Run: headless pygame with SDL's dummy video driver; simulated clock (each Clock.tick advances the game by its frame time, no real sleeping); random seed 0; keys injected as events and as key.get_pressed() state; mouse plan: one left click at the window centre at the start of phase 2, then a move to the lower-right quarter at the start of phase 3.
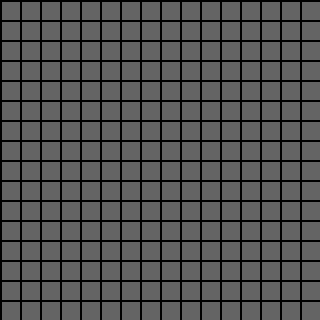
Frame 1 of 4 · flips 1–60 · no input
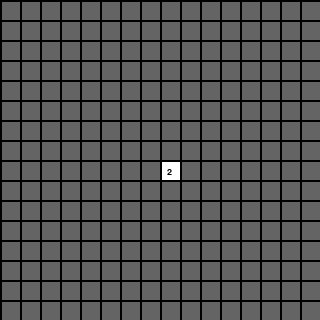
Frame 2 of 4 · flips 61–180 · clicked the window centre · tapped SPACE, RETURN · held RIGHT (→), D
Frame 3 of 4 · flips 181–300 · moved the mouse to the lower-right quarter · held DOWN (↓), S · screen unchanged from frame 2, image omitted
Frame 4 of 4 · flips 301–420 · held LEFT (←), A, UP (↑), W · screen unchanged from frame 3, image omitted

The pygame program that drew these frames:

import pygame
import random

# General
DIMENSION = 16
TILESIZE = 20
MINE_NUM = 20
RESOLUTION = (DIMENSION * TILESIZE, DIMENSION * TILESIZE)
TITLE = 'PySweep'
FPS = 60

# Colors
WHITE = (255, 255, 255)
BLACK = (0, 0, 0)
DARKGREY = (40, 40, 40)
LIGHTGREY = (100, 100, 100)
GREEN = (0, 255, 0)
DARKGREEN = (0, 200, 0)
BLUE = (0, 0, 255)
RED = (255, 0, 0)
YELLOW = (255, 255, 0)

class Tile(pygame.sprite.Sprite):
    def __init__(self, x, y, size):
        super().__init__()
        self.image = pygame.Surface((size, size))
        self.inside = pygame.Surface((size - 2, size - 2))
        self.rect = self.image.get_rect()
        self.rect.topleft = (x, y)

        self.image.fill(BLACK)
        self.inside.fill(LIGHTGREY)
        self.image.blit(self.inside, (2, 2))

        # Tile states
        self.is_mine = False
        self.is_revealed = False
        self.is_flagged = False
        self.neighboring_mines = 0

    def reveal(self):
        self.is_revealed = True
        if self.is_mine:
            self.inside.fill(RED)
        else:
            self.inside.fill(WHITE)
            if self.neighboring_mines > 0:
                font = pygame.font.SysFont("calibri", 14)
                text = font.render(str(self.neighboring_mines), True, BLACK)
                self.inside.blit(text, (self.rect.width / 4, self.rect.height / 4))
        self.image.blit(self.inside, (2, 2))

    def toggle_flag(self):
        if not self.is_revealed:
            self.is_flagged = not self.is_flagged
            if self.is_flagged:
                self.inside.fill(YELLOW)
            else:
                self.inside.fill(LIGHTGREY)
        self.image.blit(self.inside, (2, 2))

class Grid(pygame.sprite.Group):
    def __init__(self, rows, cols, tile_size):
        super().__init__()
        self.rows = rows
        self.cols = cols
        self.tile_size = tile_size
        self.tiles = []

        for row in range(rows):
            tile_row = []
            for col in range(cols):
                tile = Tile(col * tile_size, row * tile_size, tile_size)
                tile_row.append(tile)
                self.add(tile)
            self.tiles.append(tile_row)

        self.place_mines()

    def place_mines(self, num_mines=MINE_NUM):
        mines_placed = 0
        while mines_placed < num_mines:
            row = random.randint(0, self.rows - 1)
            col = random.randint(0, self.cols - 1)
            tile = self.tiles[row][col]
            if not tile.is_mine:
                tile.is_mine = True
                mines_placed += 1
        self.calculate_neighbors()

    def calculate_neighbors(self):
        directions = [(-1, -1), (-1, 0), (-1, 1), (0, -1), (0, 1), (1, -1), (1, 0), (1, 1)]
        for row in range(self.rows):
            for col in range(self.cols):
                tile = self.tiles[row][col]
                if tile.is_mine:
                    continue
                # Count neighboring mines
                mine_count = 0
                for dr, dc in directions:
                    r, c = row + dr, col + dc
                    if 0 <= r < self.rows and 0 <= c < self.cols and self.tiles[r][c].is_mine:
                        mine_count += 1
                tile.neighboring_mines = mine_count

    def reveal_tile(self, row, col):
        tile = self.tiles[row][col]
        if tile.is_flagged:
            return
        tile.reveal()
        if tile.is_mine:
            return True
        elif tile.neighboring_mines == 0:
            self.reveal_neighbors(row, col)
        return False

    def reveal_all_mines(self):
        for row in self.tiles:
            for tile in row:
                if tile.is_mine and not tile.is_revealed:
                    tile.reveal()

    def reveal_neighbors(self, row, col):
        directions = [(-1, -1), (-1, 0), (-1, 1), (0, -1), (0, 1), (1, -1), (1, 0), (1, 1)]
        for dr, dc in directions:
            r, c = row + dr, col + dc
            if 0 <= r < self.rows and 0 <= c < self.cols:
                neighbor_tile = self.tiles[r][c]
                if not neighbor_tile.is_revealed and not neighbor_tile.is_flagged:
                    neighbor_tile.reveal()
                    if neighbor_tile.neighboring_mines == 0:
                        self.reveal_neighbors(r, c)

    def check_win(self):
        for row in self.tiles:
            for tile in row:
                if not tile.is_mine and not tile.is_revealed:
                    return False
        return True

class Game:
    def __init__(self):
        pygame.init()  # Initialize pygame in the constructor
        self.screen = pygame.display.set_mode(RESOLUTION)
        pygame.display.set_caption(TITLE)
        self.clock = pygame.time.Clock()
        self.grid = Grid(DIMENSION, DIMENSION, TILESIZE)
        self.game_over = False

    def new(self):
        self.grid = Grid(DIMENSION, DIMENSION, TILESIZE)
        self.game_over = False  # Reset game-over state

    def run(self):
        while not self.game_over:
            self.clock.tick(FPS)
            self.event()
            self.draw()

    def draw(self):
        self.screen.fill(DARKGREY)
        self.grid.draw(self.screen)
        pygame.display.flip()

    def event(self):
        for event in pygame.event.get():
            if event.type == pygame.QUIT:
                self.game_over = True  # Stop the game loop
            elif event.type == pygame.MOUSEBUTTONDOWN and not self.game_over:
                x, y = event.pos
                row = y // TILESIZE
                col = x // TILESIZE
                if event.button == 1:  # Left click
                    mine_hit = self.grid.reveal_tile(row, col)
                    if mine_hit:
                        self.game_over = True
                        self.grid.reveal_all_mines()
                    elif self.grid.check_win():
                        self.game_over = True
                        print("You win!")
                elif event.button == 3:  # Right click
                    self.grid.tiles[row][col].toggle_flag()

game = Game()

while True:
    game.new()
    game.run()
    pygame.quit()  # Ensure pygame quits after the game loop ends
    break  # Exit the while loop
